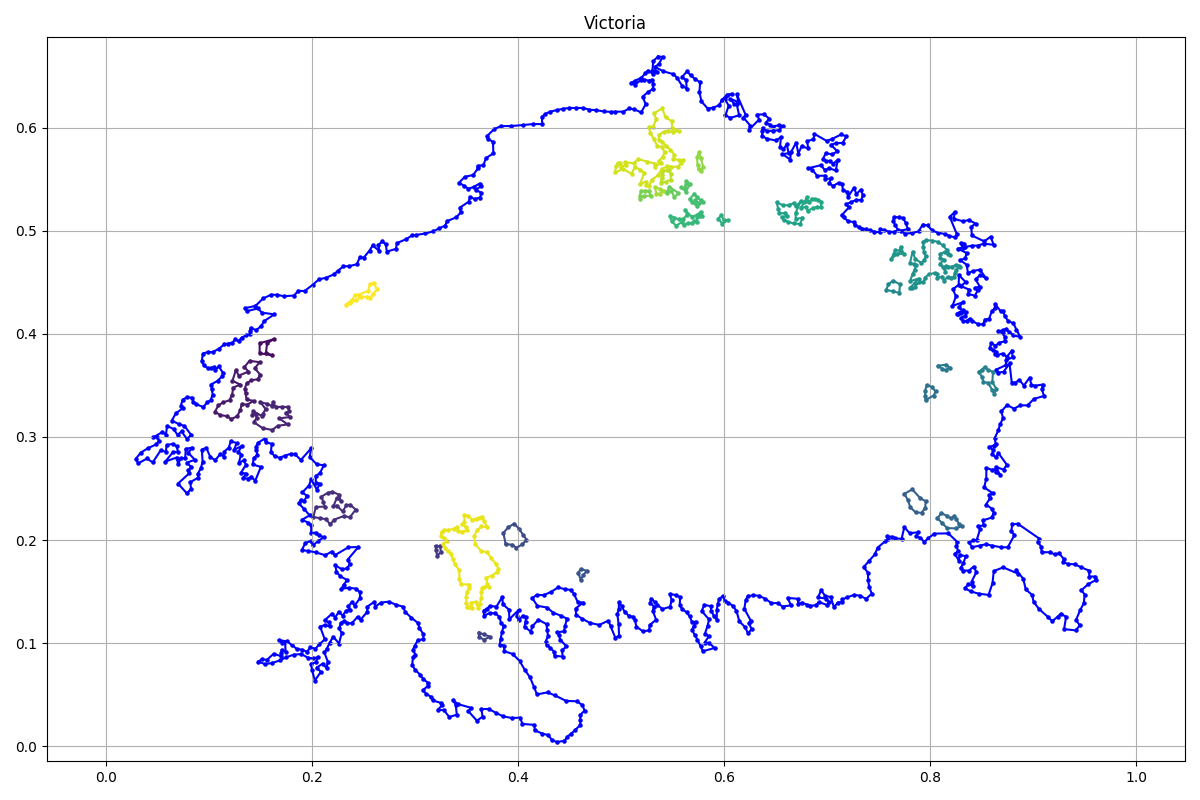

The file beside this chart, header and first rows:
x, y, flag
0.536, 0.6691, 1
0.5314, 0.6647, 1
0.5305, 0.6554, 1
0.5331, 0.6554, 1
0.5353, 0.6544, 1
0.5312, 0.6525, 1
0.5259, 0.6554, 1
0.5235, 0.6527, 1
0.5199, 0.6486, 1
0.5134, 0.6455, 1
0.51, 0.6436, 1
0.5139, 0.6419, 1
0.5194, 0.6465, 1
0.5228, 0.6467, 1
0.5269, 0.6457, 1
0.5305, 0.6467, 1
0.5312, 0.6426, 1
0.5309, 0.6378, 1
0.5261, 0.6344, 1
0.5211, 0.6303, 1
0.524, 0.6229, 1
0.5196, 0.6149, 1
0.5131, 0.6178, 1
0.5081, 0.6188, 1
0.5023, 0.6156, 1
0.4946, 0.6156, 1
0.4905, 0.6154, 1
0.4833, 0.6159, 1
0.4761, 0.6171, 1
0.4693, 0.6176, 1
0.4635, 0.6193, 1
0.4563, 0.6193, 1
0.4498, 0.6193, 1
0.4441, 0.6185, 1
0.4376, 0.6171, 1
0.4311, 0.6156, 1
0.4265, 0.6132, 1
0.4233, 0.6106, 1
0.4236, 0.6036, 1
0.4145, 0.6036, 1
0.4047, 0.6026, 1
0.3931, 0.6017, 1
0.3835, 0.6017, 1
0.3767, 0.5985, 1
0.37, 0.5918, 1
0.3707, 0.5892, 1
0.3758, 0.5865, 1
0.3763, 0.5752, 1
0.369, 0.5706, 1
0.3666, 0.5639, 1
0.3609, 0.5629, 1
0.3611, 0.5605, 1
0.3568, 0.5543, 1
0.3483, 0.5523, 1
0.343, 0.5468, 1
0.3474, 0.5439, 1
0.352, 0.5408, 1
0.3572, 0.5427, 1
0.3628, 0.5458, 1
0.3645, 0.5434, 1
... 1,372 more rows
